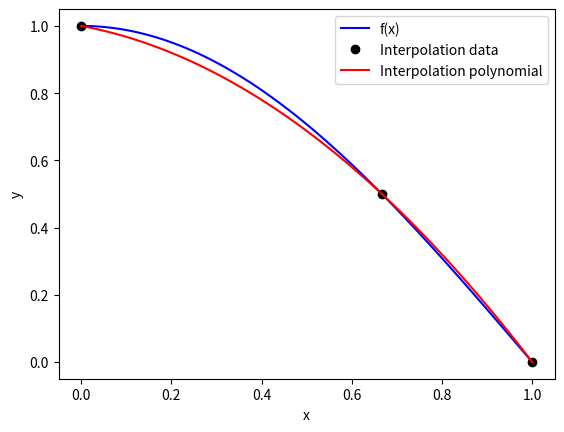

Recreate this plot in Python.
### LAGRANGE INTERPOLATION ###

import numpy as np
import matplotlib.pyplot as plt

def cardinal(xdata, xvalues):

    '''
    Inputs:
        xdata:      array with nodes x_i
        xvalues:    array with values in which the cardinal functions are evaluated
    
    Return:
        List with m arrays containing the evaluated xvalues in the cardinal function, l_i(xvalues)
    '''

    m = len(xdata)  # Number of evaluation points 

    l = []          # Array will contain the cardinal functions l_i 

    for i in range(m):
        li = np.ones(len(xvalues)) # Array will contain values for l_i

        for j in range(m):
            
            if i != j:
                li *= (xvalues - xdata[j]) / (xdata[i] - xdata[j])
    
        l.append(li)

    return l


def lagrange(ydata, l):

    '''
    What:
        p_n = sum (y_i * l_i)

    Inputs:
        ydata:  array of the interpolation y-values
        l:      list of the cardinal function values, may be given by cardinal(xdata, x)
    
    Return:
        An array with the interpolation polynomial's y-values.
    '''

    p_n = 0

    for i in range(len(ydata)):
        p_n += ydata[i] * l[i] 

    return p_n



# EXAMPLE

# Known polynomial: f(x) = cos(pi*x/2)
f = lambda x: np.cos(np.pi*x/2)

# Nodes
xdata = [0, 2/3, 1]
ydata = [1, 1/2, 0]

# x-list, grid points for plotting/evaluation
x_values_to_be_evaluated = np.linspace(0, 1, 101)

# Plot known function with the interpolation data (nodes)
plt.plot(x_values_to_be_evaluated, f(x_values_to_be_evaluated), label="f(x)", color="blue")
plt.plot(xdata, ydata, "ok", label="Interpolation data")

# Get values of the cardinal functions evaluated in x_values_to_be_evaluated
l = cardinal(xdata, x_values_to_be_evaluated)

# Get y-values for the interpolation polynomial, evaluated in x_values_to_be_evaluated
y_interpolation_polynomial = lagrange(ydata, l)

# Plot the interpolation polynomial
# From the plot, you can see that the interpolation polynom goes through the interpolation points
plt.plot(x_values_to_be_evaluated, y_interpolation_polynomial, label="Interpolation polynomial", color="red")


# Display the plot + some extra spice
plt.legend()
plt.xlabel("x")
plt.ylabel("y")
plt.show()



